4-way image classification set "ROI" from GitHub (Raihan-Moosa/Brain-Tumor-MRI-Classification-ACML-); label vocabulary: glioma, meningioma, no tumor, pituitary tumor.

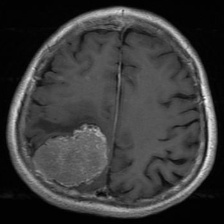
Label: meningioma

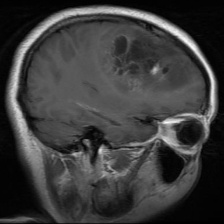
Label: glioma

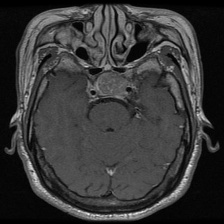
Label: pituitary tumor

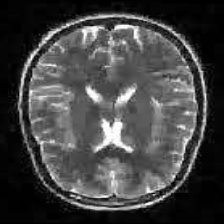
Label: no tumor

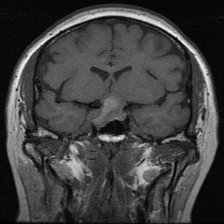
Label: pituitary tumor

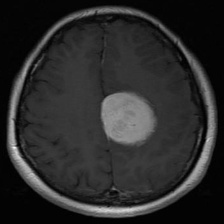
Label: meningioma
